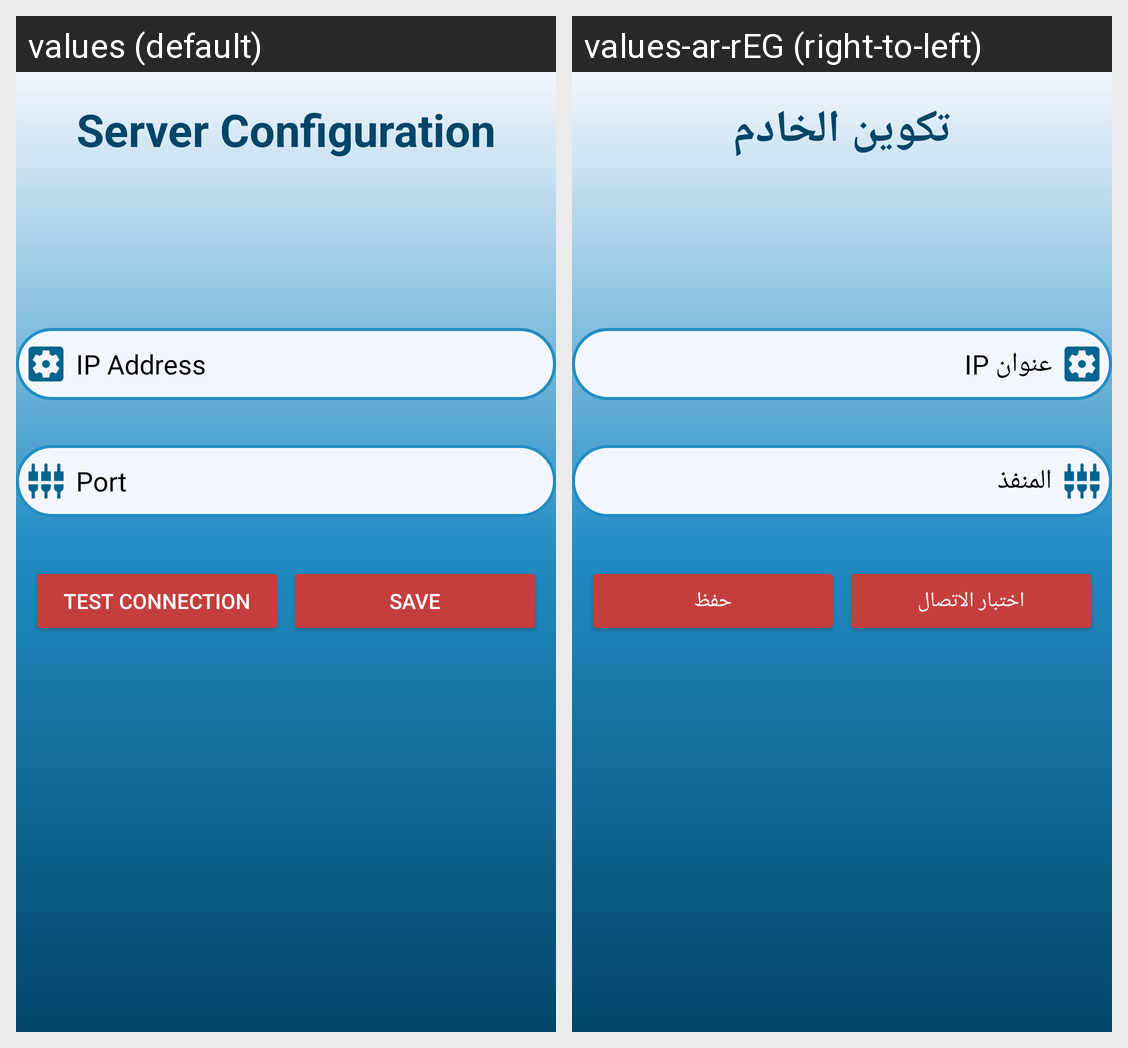

The same Android screen rendered under two of its app's locales, left to right. List the strings drawn on it with the default value and each locale's translation.
Android screen res/layout/activity_server_config.xml rendered under 2 locales, left to right: values (default), values-ar-rEG (right-to-left). Device: Nexus 5 (rendered at 1080×1920; each locale shown at half size, 540×960, under a caption strip naming it); theme Theme.AssetTrckingRFID.
Strings drawn on this screen, with the default value and each locale's value (text and hints the layout hard-codes, and strings that could not be matched under every locale, appear in the picture but are not listed):

server_configuration
  values: Server Configuration
  values-ar-rEG: تكوين الخادم

ip_address
  values: IP Address
  values-ar-rEG: عنوان IP

port
  values: Port
  values-ar-rEG: المنفذ

test_connection
  values: Test Connection
  values-ar-rEG: اختبار الاتصال

save
  values: Save
  values-ar-rEG: حفظ
